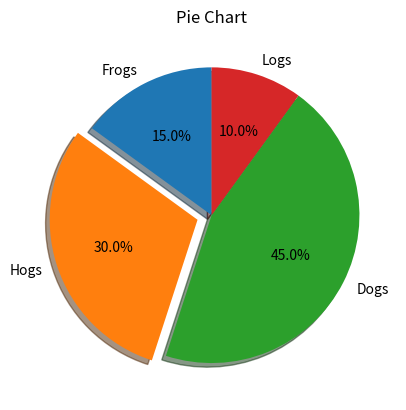

Generate this figure with matplotlib:
"""
===============
Basic pie chart
===============

Demo of a basic pie chart plus a few additional features.

In addition to the basic pie chart, this demo shows a few optional features:

    * slice labels
    * auto-labeling the percentage
    * offsetting a slice with "explode"
    * drop-shadow
    * custom start angle

Note about the custom start angle:

The default ``startangle`` is 0, which would start the "Frogs" slice on the
positive x-axis. This example sets ``startangle = 90`` such that everything is
rotated counter-clockwise by 90 degrees, and the frog slice starts on the
positive y-axis.
"""
import matplotlib.pyplot as plt

# Pie chart, where the slices will be ordered and plotted counter-clockwise:
labels = 'Frogs', 'Hogs', 'Dogs', 'Logs'
sizes = [15, 30, 45, 10]
explode = (0, 0.1, 0, 0)  # only "explode" the 2nd slice (i.e. 'Hogs')

plt.pie(sizes,
        explode=explode,
        labels=labels,
        autopct='%1.1f%%',
        shadow=True,
        startangle=90)
plt.title('Pie Chart')
plt.show()